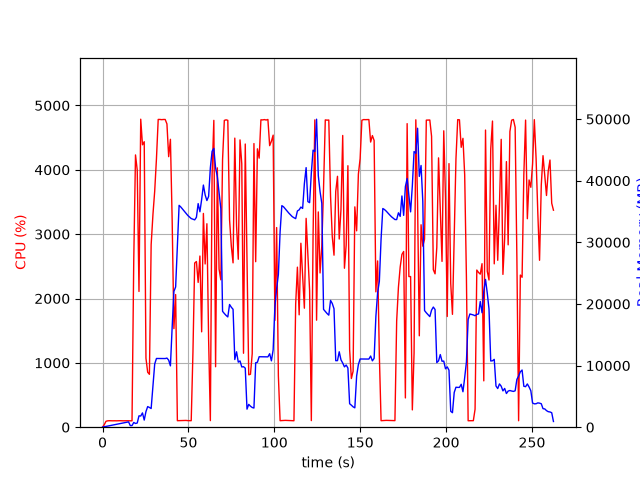

Values plotted in this chart, from the file beside it:
elapsed_time, nproc, cpu, mem_real, mem_virtual
4.76837158203125e-05, 1, 0.0, 9.996, 3186
1.008, 2, 39.7, 87.22, 220.3
2.018, 1, 92.1, 126.9, 295.6
3.028, 1, 99.1, 184.9, 347.6
4.037, 1, 101.0, 240.9, 419.6
5.047, 1, 100.0, 292.9, 473.6
6.056, 1, 99.1, 350.9, 529.6
7.065, 1, 100.0, 402.9, 593.6
8.074, 1, 99.1, 458.9, 673.6
9.084, 1, 100.1, 516.9, 681.6
10.09, 1, 101.0, 574.9, 777.6
11.1, 1, 100.0, 632.9, 889.6
12.11, 1, 99.1, 688.9, 889.6
13.12, 1, 100.1, 746.9, 1018
14.13, 1, 100.1, 806.9, 1028
15.14, 1, 100.0, 862.9, 1028
16.15, 1, 100.1, 260.1, 1700
17.16, 1, 99.0, 260.1, 1700
18.17, 1, 2598, 769.2, 5557
19.19, 1, 4231, 604, 5941
20.2, 1, 3996, 677.7, 5941
21.21, 1, 2109, 1842, 7733
22.23, 1, 4786, 1815, 7733
23.25, 1, 4389, 2320, 9281
24.26, 1, 4436, 1154, 9281
25.27, 1, 1072, 2532, 9793
26.28, 1, 853.9, 3344, 9793
27.29, 1, 821.8, 3203, 9793
28.3, 1, 2837, 3029, 9793
29.35, 1, 3309, 6722, 16207
30.36, 1, 3670, 10257, 23391
31.38, 1, 4172, 11151, 23391
32.4, 1, 4783, 11151, 23391
33.42, 1, 4782, 11147, 23391
34.43, 1, 4779, 11144, 23391
35.45, 1, 4782, 11142, 23391
36.47, 1, 4782, 11142, 23391
37.49, 1, 4713, 11216, 23391
38.49, 1, 4204, 10884, 23391
39.51, 1, 4474, 9954, 24792
40.54, 1, 3207, 16275, 39101
41.54, 1, 1532, 22029, 39101
42.55, 1, 2061, 22765, 59581
43.56, 1, 101.2, 29581, 59581
44.57, 1, 102.3, 36003, 59581
45.58, 1, 104.2, 35730, 59581
46.58, 1, 105.2, 35396, 59581
47.59, 1, 104.2, 35046, 59581
48.6, 1, 105.3, 34729, 59581
49.6, 1, 102.3, 34372, 59581
50.61, 1, 101.2, 34104, 59581
51.62, 1, 101.2, 33859, 59581
52.63, 1, 1164, 33753, 59581
53.64, 1, 2551, 33646, 59581
54.65, 1, 2575, 34063, 59581
55.66, 1, 2250, 36286, 59581
56.68, 1, 2660, 34961, 59581
57.69, 1, 1482, 36955, 84157
58.7, 1, 3322, 39296, 84157
59.73, 1, 2537, 37705, 84157
... 200 more rows
